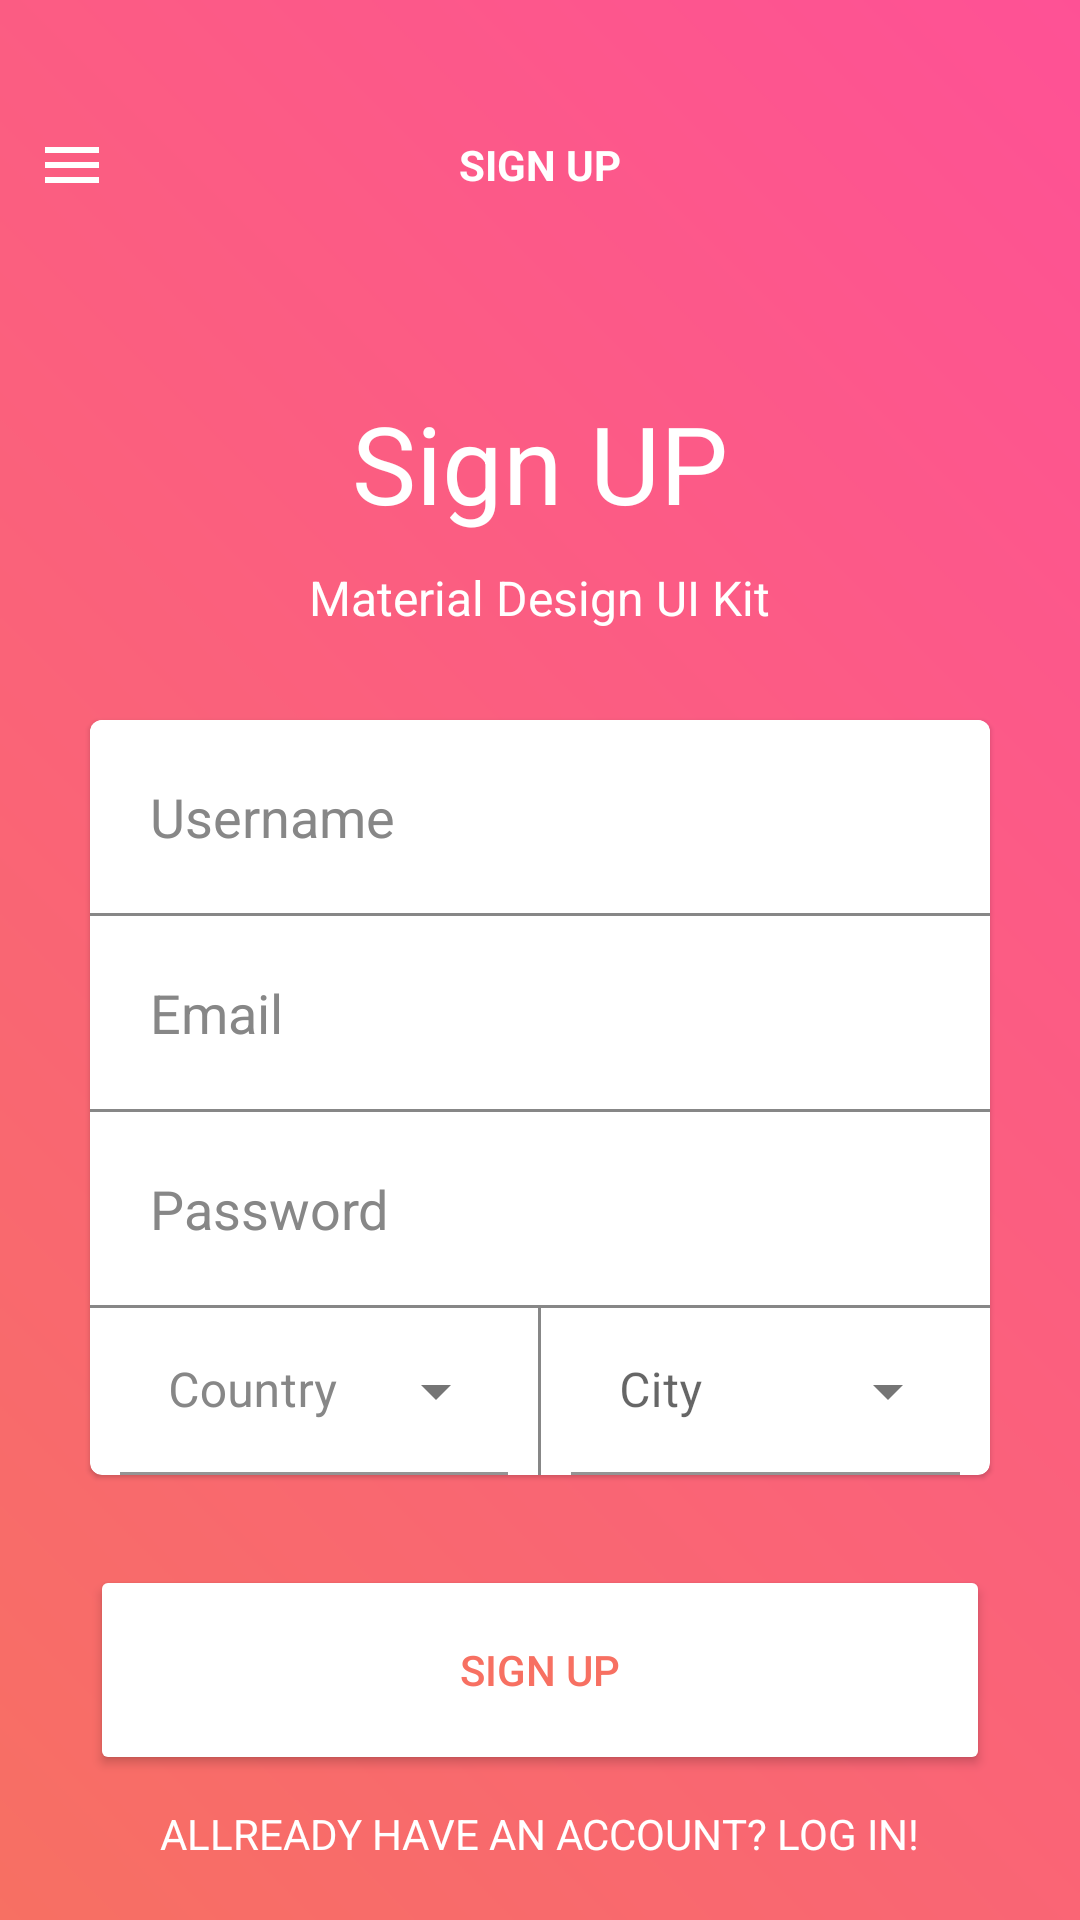

Produce the Android XML layout that renders to this screen, including the resource entries it uses.
<!-- AndroidManifest.xml: application theme AppTheme -->
<!-- res/layout/activity_sign_up.xml -->
<?xml version="1.0" encoding="utf-8"?>
<LinearLayout xmlns:android="http://schemas.android.com/apk/res/android"
    xmlns:app="http://schemas.android.com/apk/res-auto"
    xmlns:tools="http://schemas.android.com/tools"
    android:layout_width="match_parent"
    android:layout_height="match_parent"
    android:background="@drawable/splash_bg"

    android:orientation="vertical"
    tools:context=".activity.SignUpActivity">


    <RelativeLayout
        android:layout_width="match_parent"
        android:layout_height="50dp"
        android:layout_marginTop="30dp">

        <androidx.appcompat.widget.AppCompatImageView
            android:id="@+id/imgMenu"
            android:layout_width="wrap_content"
            android:layout_height="wrap_content"
            android:layout_centerVertical="true"
            android:layout_marginStart="15dp"
            android:layout_marginLeft="15dp"
            app:srcCompat="@drawable/ic_menu" />

        <com.google.android.material.textview.MaterialTextView
            android:layout_width="wrap_content"
            android:layout_height="wrap_content"
            android:layout_centerHorizontal="true"
            android:layout_centerVertical="true"
            android:text="@string/signUp"
            android:textAllCaps="true"
            android:textColor="@color/white"
            android:textStyle="bold" />
    </RelativeLayout>

    <ScrollView
        android:layout_width="match_parent"
        android:layout_height="match_parent">

        <LinearLayout
            android:layout_width="match_parent"
            android:layout_height="wrap_content"
            android:gravity="center_horizontal"
            android:orientation="vertical">

            <com.google.android.material.textview.MaterialTextView
                android:layout_width="wrap_content"
                android:layout_height="wrap_content"
                android:layout_marginTop="50dp"
                android:text="@string/signUp"
                android:textColor="@color/white"
                android:textSize="36sp" />

            <com.google.android.material.textview.MaterialTextView
                android:layout_width="wrap_content"
                android:layout_height="wrap_content"
                android:layout_marginTop="10dp"
                android:text="Material Design UI Kit"
                android:textColor="@color/white"
                android:textSize="16sp" />

            <com.google.android.material.card.MaterialCardView
                android:layout_width="match_parent"
                android:layout_height="wrap_content"
                android:layout_margin="30dp"
                app:cardBackgroundColor="@color/white">

                <LinearLayout
                    android:layout_width="match_parent"
                    android:layout_height="wrap_content"
                    android:orientation="vertical">

                    <com.google.android.material.textfield.TextInputEditText
                       android:id="@+id/editUsername"
                        android:layout_width="match_parent"
                        android:layout_height="wrap_content"
                        android:background="@color/white"
                        android:hint="@string/userName"
                        android:inputType="textPersonName"
                        android:padding="20dp"
                        android:textColor="@color/editTextHintColor"
                        android:textColorHint="@color/editTextHintColor" />

                    <View
                        android:layout_width="match_parent"
                        android:layout_height="1dp"
                        android:background="@color/editTextHintColor" />

                    <com.google.android.material.textfield.TextInputEditText
                        android:id="@+id/editEmail"
                        android:layout_width="match_parent"
                        android:layout_height="wrap_content"
                        android:background="@color/white"
                        android:hint="@string/email"
                        android:inputType="textEmailAddress"
                        android:padding="20dp"
                        android:textColor="@color/editTextHintColor"
                        android:textColorHint="@color/editTextHintColor" />

                    <View
                        android:layout_width="match_parent"
                        android:layout_height="1dp"
                        android:background="@color/editTextHintColor" />

                    <com.google.android.material.textfield.TextInputEditText
                        android:id="@+id/editPassword"
                        android:layout_width="match_parent"
                        android:layout_height="wrap_content"
                        android:background="@color/white"
                        android:hint="@string/password"
                        android:inputType="textEmailAddress"
                        android:padding="20dp"
                        android:textColor="@color/editTextHintColor"
                        android:textColorHint="@color/editTextHintColor" />

                    <View
                        android:layout_width="match_parent"
                        android:layout_height="1dp"
                        android:background="@color/editTextHintColor" />

                    <LinearLayout
                        android:layout_width="match_parent"
                        android:layout_height="wrap_content"
                        android:orientation="horizontal">

                        <com.google.android.material.textfield.TextInputLayout
                            style="@style/Widget.MaterialComponents.TextInputLayout.FilledBox.ExposedDropdownMenu"
                            android:layout_width="wrap_content"
                            android:layout_height="wrap_content"
                            android:layout_weight="1"
                            android:textColorHint="@color/editTextHintColor"
                            app:boxBackgroundColor="@color/white"
                            app:hintTextAppearance="@style/TextAppearance.AppCompat">

                            <com.google.android.material.textfield.MaterialAutoCompleteTextView
                                android:id="@+id/spCountry"
                                android:layout_width="match_parent"
                                android:layout_height="wrap_content"
                                android:layout_marginStart="10dp"
                                android:layout_marginEnd="10dp"
                                android:hint="@string/country"
                                android:inputType="none" />

                        </com.google.android.material.textfield.TextInputLayout>

                        <View
                            android:layout_width="1dp"
                            android:layout_height="match_parent"
                            android:background="@color/editTextHintColor" />

                        <com.google.android.material.textfield.TextInputLayout
                            style="@style/Widget.MaterialComponents.TextInputLayout.FilledBox.ExposedDropdownMenu"
                            android:layout_width="wrap_content"
                            android:layout_height="wrap_content"
                            android:layout_weight="1"
                            app:boxBackgroundColor="@color/white"
                            app:hintEnabled="true"
                            app:hintTextAppearance="@style/TextAppearance.AppCompat">

                            <com.google.android.material.textfield.MaterialAutoCompleteTextView
                                android:id="@+id/spCity"
                                android:layout_width="match_parent"
                                android:layout_height="wrap_content"
                                android:layout_marginStart="10dp"
                                android:layout_marginEnd="10dp"
                                android:hint="@string/city"
                                android:inputType="none"
                                android:textColorHint="@color/editTextHintColor" />

                        </com.google.android.material.textfield.TextInputLayout>

                    </LinearLayout>
                </LinearLayout>

            </com.google.android.material.card.MaterialCardView>

            <com.google.android.material.button.MaterialButton
                android:id="@+id/btnSignUp"
                style="@style/Widget.AppCompat.Button.Colored"
                android:layout_width="match_parent"
                android:layout_height="70dp"
                android:layout_marginStart="30dp"
                android:layout_marginEnd="30dp"
                android:text="@string/signUp"
                android:textColor="@color/buttonTextColor"
                app:backgroundTint="@color/white" />

            <com.google.android.material.textview.MaterialTextView
                android:layout_width="wrap_content"
                android:layout_height="wrap_content"
                android:layout_marginTop="10dp"
                android:text="ALLREADY HAVE AN ACCOUNT? LOG IN!"
                android:textColor="@color/white"
                android:textSize="14sp"
                android:layout_marginBottom="10dp"/>
        </LinearLayout>
    </ScrollView>
</LinearLayout>
<!-- resources referenced by this layout -->
<resources>
  <color name="buttonTextColor">#f77062</color>
  <color name="editTextHintColor">#878787</color>
  <color name="white">#ffffff</color>
  <!-- drawable ic_menu (drawable) -->
  <vector xmlns:android="http://schemas.android.com/apk/res/android"
      android:width="19dp"
      android:height="12dp"
      android:viewportWidth="19"
      android:viewportHeight="12">
    <group>
      <clip-path
          android:pathData="M-20,-46L340,-46L340,594L-20,594Z"/>
      <path
          android:pathData="M0,10L18,10L18,12L0,12L0,10ZM0,5L18,5L18,7L0,7L0,5ZM18,0L18,2L0,2L0,0L18,0Z"
          android:fillColor="#ffffff"
          android:fillType="evenOdd"/>
    </group>
  </vector>
  <!-- drawable splash_bg: png bitmap (drawable, 3535 bytes) -->
  <string name="city">City</string>
  <string name="country">Country</string>
  <string name="email">Email</string>
  <string name="password">Password</string>
  <string name="signUp">Sign UP</string>
  <string name="userName">Username</string>
  <style name="AppTheme" parent="Theme.MaterialComponents.Light.NoActionBar">
          
          <item name="colorPrimary">@color/colorPrimary</item>
          <item name="colorPrimaryDark">@color/colorPrimaryDark</item>
          <item name="colorAccent">@color/colorAccent</item>
      </style>
  <color name="colorPrimary">#f77062</color>
  <color name="colorPrimaryDark">#f77062</color>
  <color name="colorAccent">#f77062</color>
</resources>
